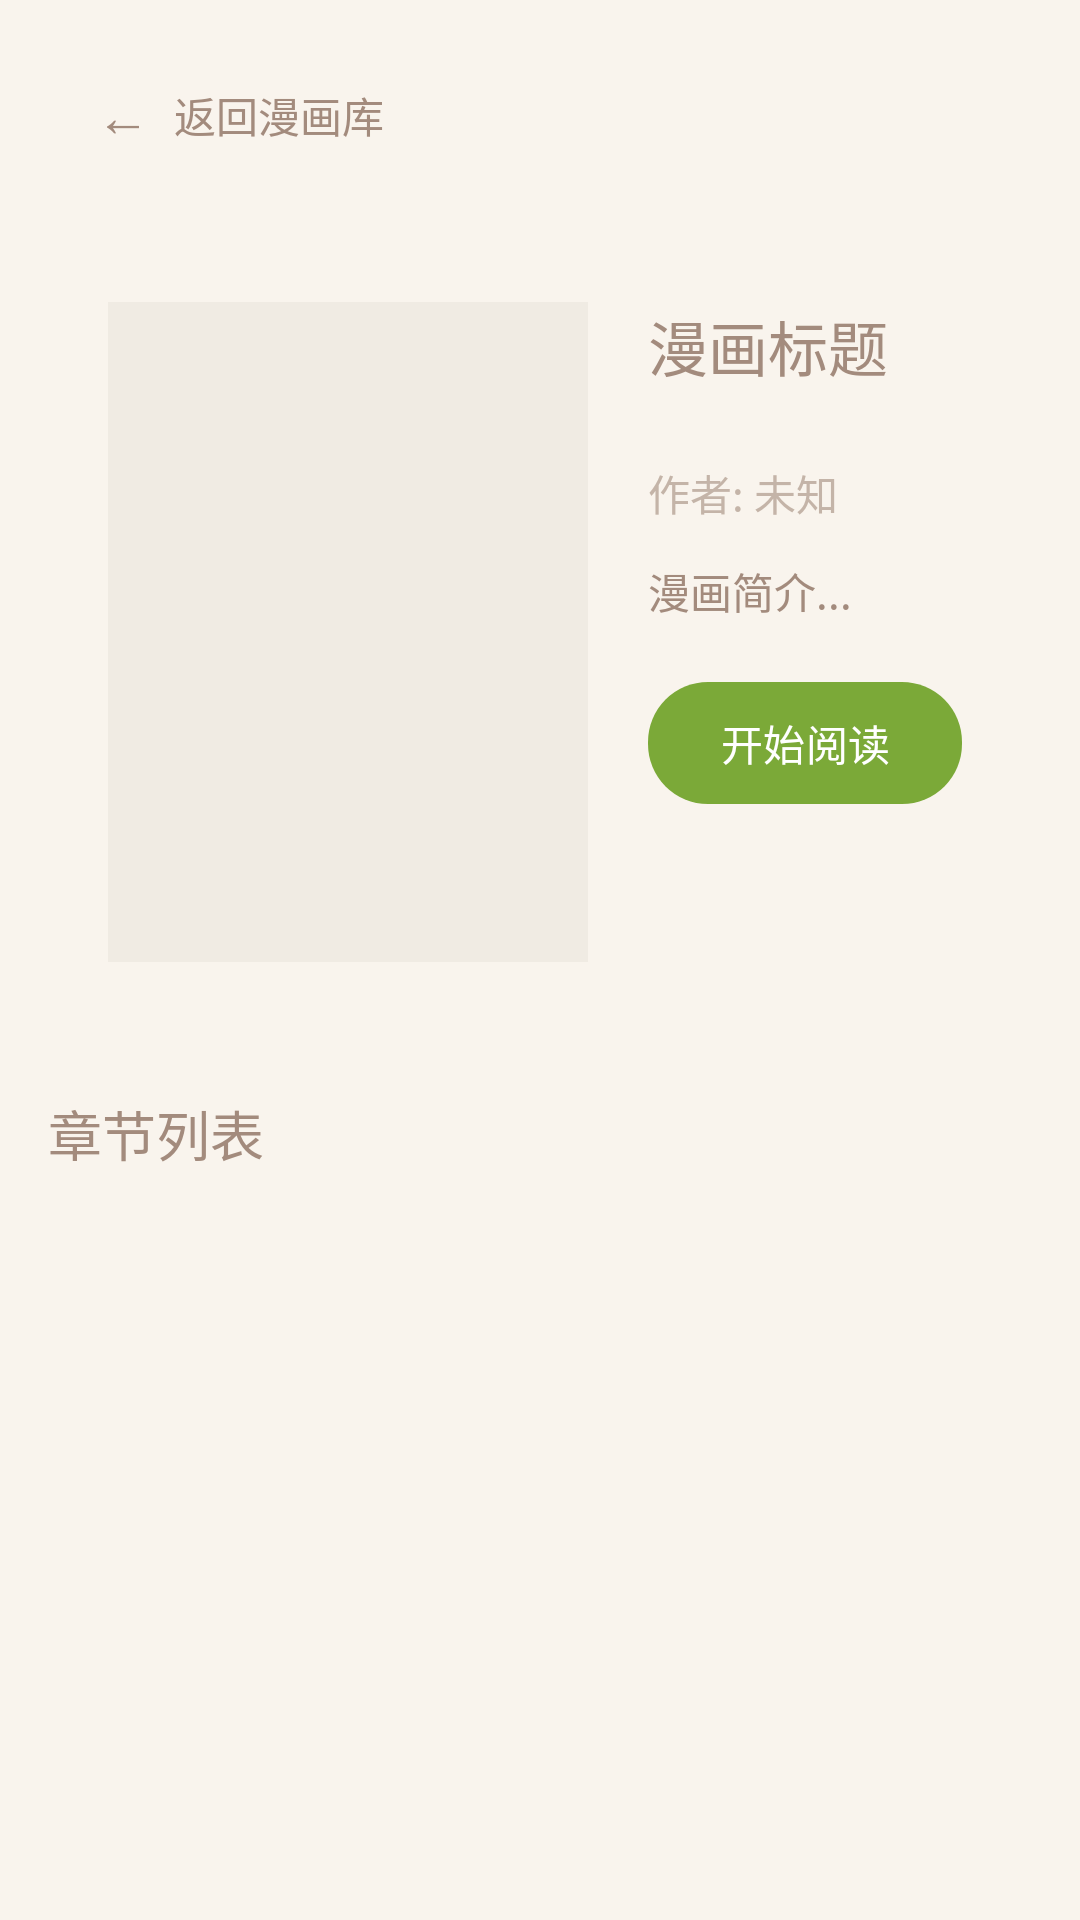

Produce the Android XML layout that renders to this screen, including the resource entries it uses.
<!-- AndroidManifest.xml: application theme Theme.MyApplication -->
<!-- res/layout/activity_comic_detail.xml -->
<?xml version="1.0" encoding="utf-8"?>
<ScrollView xmlns:android="http://schemas.android.com/apk/res/android"
    xmlns:app="http://schemas.android.com/apk/res-auto"
    android:layout_width="match_parent"
    android:layout_height="match_parent"
    android:background="@color/flora_base"
    android:fitsSystemWindows="true">

    <LinearLayout
        android:layout_width="match_parent"
        android:layout_height="wrap_content"
        android:orientation="vertical"
        android:padding="16dp">

        
        <LinearLayout
            android:id="@+id/btn_back"
            android:layout_width="wrap_content"
            android:layout_height="wrap_content"
            android:orientation="horizontal"
            android:background="@drawable/flora_card_bg"
            android:paddingHorizontal="16dp"
            android:paddingVertical="10dp"
            android:gravity="center_vertical"
            android:clickable="true"
            android:focusable="true">

            <TextView
                android:layout_width="wrap_content"
                android:layout_height="wrap_content"
                android:text="←"
                android:textSize="18sp"
                android:textColor="@color/flora_stem" />

            <TextView
                android:layout_width="wrap_content"
                android:layout_height="wrap_content"
                android:text="@string/back_to_comics"
                android:textSize="14sp"
                android:textColor="@color/flora_stem"
                android:layout_marginStart="8dp" />
        </LinearLayout>

        
        <LinearLayout
            android:layout_width="match_parent"
            android:layout_height="wrap_content"
            android:orientation="horizontal"
            android:layout_marginTop="20dp"
            android:background="@drawable/flora_card_bg"
            android:padding="20dp">

            
            <ImageView
                android:id="@+id/iv_cover"
                android:layout_width="160dp"
                android:layout_height="220dp"
                android:scaleType="centerCrop"
                android:background="@color/flora_base_dark" />

            
            <LinearLayout
                android:layout_width="0dp"
                android:layout_height="wrap_content"
                android:layout_weight="1"
                android:orientation="vertical"
                android:layout_marginStart="20dp">

                <TextView
                    android:id="@+id/tv_title"
                    android:layout_width="wrap_content"
                    android:layout_height="wrap_content"
                    android:textSize="20sp"
                    android:textColor="@color/flora_stem"
                    android:fontFamily="sans-serif-medium"
                    android:text="漫画标题" />

                
                <LinearLayout
                    android:id="@+id/category_container"
                    android:layout_width="wrap_content"
                    android:layout_height="wrap_content"
                    android:orientation="horizontal"
                    android:layout_marginTop="12dp" />

                
                <TextView
                    android:id="@+id/tv_author"
                    android:layout_width="wrap_content"
                    android:layout_height="wrap_content"
                    android:textSize="14sp"
                    android:textColor="@color/flora_stem_light"
                    android:layout_marginTop="12dp"
                    android:text="作者: 未知" />

                
                <TextView
                    android:id="@+id/tv_description"
                    android:layout_width="wrap_content"
                    android:layout_height="wrap_content"
                    android:textSize="14sp"
                    android:textColor="@color/flora_stem"
                    android:layout_marginTop="12dp"
                    android:lineSpacingExtra="4dp"
                    android:maxLines="4"
                    android:ellipsize="end"
                    android:text="漫画简介..." />

                
                <com.google.android.material.button.MaterialButton
                    android:id="@+id/btn_start_read"
                    android:layout_width="wrap_content"
                    android:layout_height="wrap_content"
                    android:text="@string/start_reading"
                    android:textColor="@color/white"
                    android:textSize="14sp"
                    android:paddingHorizontal="24dp"
                    android:paddingVertical="10dp"
                    android:layout_marginTop="16dp"
                    app:backgroundTint="@color/flora_leaf"
                    app:cornerRadius="20dp" />
            </LinearLayout>
        </LinearLayout>

        
        <LinearLayout
            android:layout_width="match_parent"
            android:layout_height="wrap_content"
            android:orientation="vertical"
            android:layout_marginTop="24dp">

            <TextView
                android:layout_width="wrap_content"
                android:layout_height="wrap_content"
                android:text="@string/chapters_list"
                android:textSize="18sp"
                android:textColor="@color/flora_stem"
                android:fontFamily="sans-serif-medium" />

            <androidx.recyclerview.widget.RecyclerView
                android:id="@+id/recycler_chapters"
                android:layout_width="match_parent"
                android:layout_height="wrap_content"
                android:layout_marginTop="16dp"
                android:nestedScrollingEnabled="false" />
        </LinearLayout>

        
        <com.google.android.material.progressindicator.CircularProgressIndicator
            android:id="@+id/progress_bar"
            android:layout_width="wrap_content"
            android:layout_height="wrap_content"
            android:layout_gravity="center"
            android:layout_marginTop="40dp"
            android:visibility="gone"
            android:indeterminate="true"
            app:indicatorColor="@color/flora_leaf" />

        
        <TextView
            android:id="@+id/tv_error"
            android:layout_width="wrap_content"
            android:layout_height="wrap_content"
            android:layout_gravity="center"
            android:layout_marginTop="40dp"
            android:textSize="16sp"
            android:textColor="@color/flora_bloom_dark"
            android:visibility="gone" />
    </LinearLayout>
</ScrollView>
<!-- resources referenced by this layout -->
<resources>
  <color name="flora_base">#f9f4ed</color>
  <color name="flora_base_dark">#f0ebe3</color>
  <color name="flora_bloom_dark">#d88a8a</color>
  <color name="flora_leaf">#7ba938</color>
  <color name="flora_stem">#a38b7d</color>
  <color name="flora_stem_light">#c4b4a8</color>
  <color name="white">#FFFFFFFF</color>
  <!-- drawable flora_card_bg (drawable-night) -->
  <?xml version="1.0" encoding="utf-8"?>
  <shape xmlns:android="http://schemas.android.com/apk/res/android"
      android:shape="rectangle">
      <solid android:color="@color/flora_base_light" />
      <corners android:radius="12dp" />
  </shape>
  <string name="back_to_comics">返回漫画库</string>
  <string name="chapters_list">章节列表</string>
  <string name="start_reading">开始阅读</string>
  <style name="Theme.MyApplication" parent="Base.Theme.MyApplication" />
  <color name="flora_base_light">#fdfbf7</color>
  <style name="Base.Theme.MyApplication" parent="Theme.Material3.DayNight.NoActionBar">
          <item name="colorPrimary">@color/flora_leaf</item>
          <item name="colorPrimaryDark">@color/flora_leaf_dark</item>
          <item name="colorAccent">@color/flora_bloom</item>
          <item name="android:windowBackground">@color/flora_base</item>
          <item name="colorSurface">@color/flora_base_light</item>
          <item name="colorOnSurface">@color/flora_stem</item>
          <item name="colorSurfaceVariant">@color/flora_base_dark</item>
          <item name="android:windowDrawsSystemBarBackgrounds" tools:targetApi="l">true</item>
          <item name="android:statusBarColor" tools:targetApi="l">@android:color/transparent</item>
          <item name="android:navigationBarColor" tools:targetApi="l">@color/flora_base</item>
          <item name="android:windowTranslucentStatus" tools:targetApi="l">false</item>
          <item name="android:windowLayoutInDisplayCutoutMode" tools:targetApi="p">shortEdges</item>
          
          <item name="materialButtonStyle">@style/Widget.Material3.Button</item>
          <item name="textInputStyle">@style/Widget.Material3.TextInputLayout.OutlinedBox</item>
          <item name="materialCardViewStyle">@style/Widget.Material3.CardView.Outlined</item>
      </style>
  <color name="flora_leaf_dark">#5c8a2a</color>
  <color name="flora_bloom">#e9a9a9</color>
</resources>
